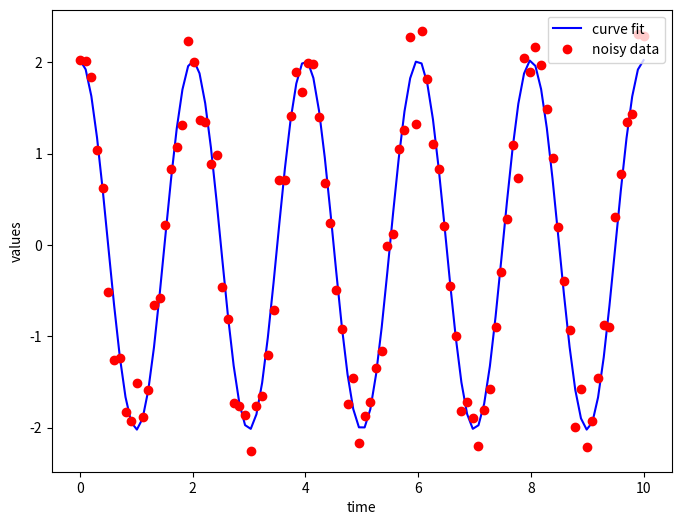

The matplotlib source for this figure:
#!/usr/bin/env python3
# -*- coding: utf-8 -*-
"""
[redacted]
"""

import numpy as np
import matplotlib.pyplot as plt
from scipy import optimize

def test_func(t, amp, freq):
    return amp * np.cos( 2 * np.pi * freq * t)

def noisycosine(t, N, amp, freq, gausswidth, gaussamp):
    #gaussian normal noise 
    gaussiandata = np.random.normal(scale=gausswidth, size = N)
    #cosine function
    #searched for the formula of cosine in terms of amplitude, freq, time
    values = amp * np.cos ( 2 * np.pi * freq * t) + gaussamp * gaussiandata
    return (values, t)

N = 100
t = np.linspace(0, 10, N)
amp = 2
freq = 0.5
gausswidth = 0.5
gaussamp = 0.5
y_data, x_data = noisycosine(t, N, amp, freq, gausswidth, gaussamp)

#using scipy.optimize.curve_fit()
params, params_covariance = optimize.curve_fit(test_func, x_data, y_data, p0=[amp,freq])

#plotting the curve fit
fig = plt.figure(1, figsize=(8,6)) 
ax = fig.add_subplot(111)
ax.plot(t, test_func(t, params[0], params[1]), 'b-', label = 'curve fit')
ax.plot(t, y_data, 'ro', label = 'noisy data')
ax.legend(loc = 'upper right')
ax.set_xlabel('time' )
ax.set_ylabel('values') 
plt.show()

#doing the scipy.optimize.minimize

#checking with Newton conjugate gradient trust-region algorithm

#res = optimize.minimize(test_func, -2, args=(params[0], params[1]), method = "trust-ncg", jac = None)
#print(res)

#but it gives the following error "Jacobian is required for Newton-CG trust-region minimization"

#if i give the jacobian, it gives the error for the hessian and so on

#same if i try with the Newton-CG method (only jacobian needed)
#res1 = optimize.minimize(test_func, -2, args=(params[0], params[1]), method = 'Newton-CG')

#so i will calculate the jacobian and hessian too

#calculating the jacobian
#jacobian = derivative
def J(t, a, b):
    return -a * 2 * np.pi * b * np.sin(2 * np.pi * b * t)

#calculating the hessian
#hessian = second derivative
def H(t, a, b):
    return -4 * np.pi * np.pi * b * b * a * np.cos(2 * np.pi * b * t)

res = optimize.minimize(test_func, -2,  args=(params[0], params[1]), method = "trust-ncg", jac = J, hess = H)
print("\nUsing the Newton conjugate gradient trust-region method we get:\n ", res)

#checking with Newton-CG
res1 = optimize.minimize(test_func, -2,  args=(params[0], params[1]), method = "Newton-CG", jac = J)
print("\nUsing the Newton conjugate gradient method we get:\n ",res1)


#checking with Nelder-Mead algorithm
res2 = optimize.minimize(test_func, -2, args=(params[0], params[1]), method = 'Nelder-Mead')
print("\nUsing the Nelder-Mead method we get: \n",res2)